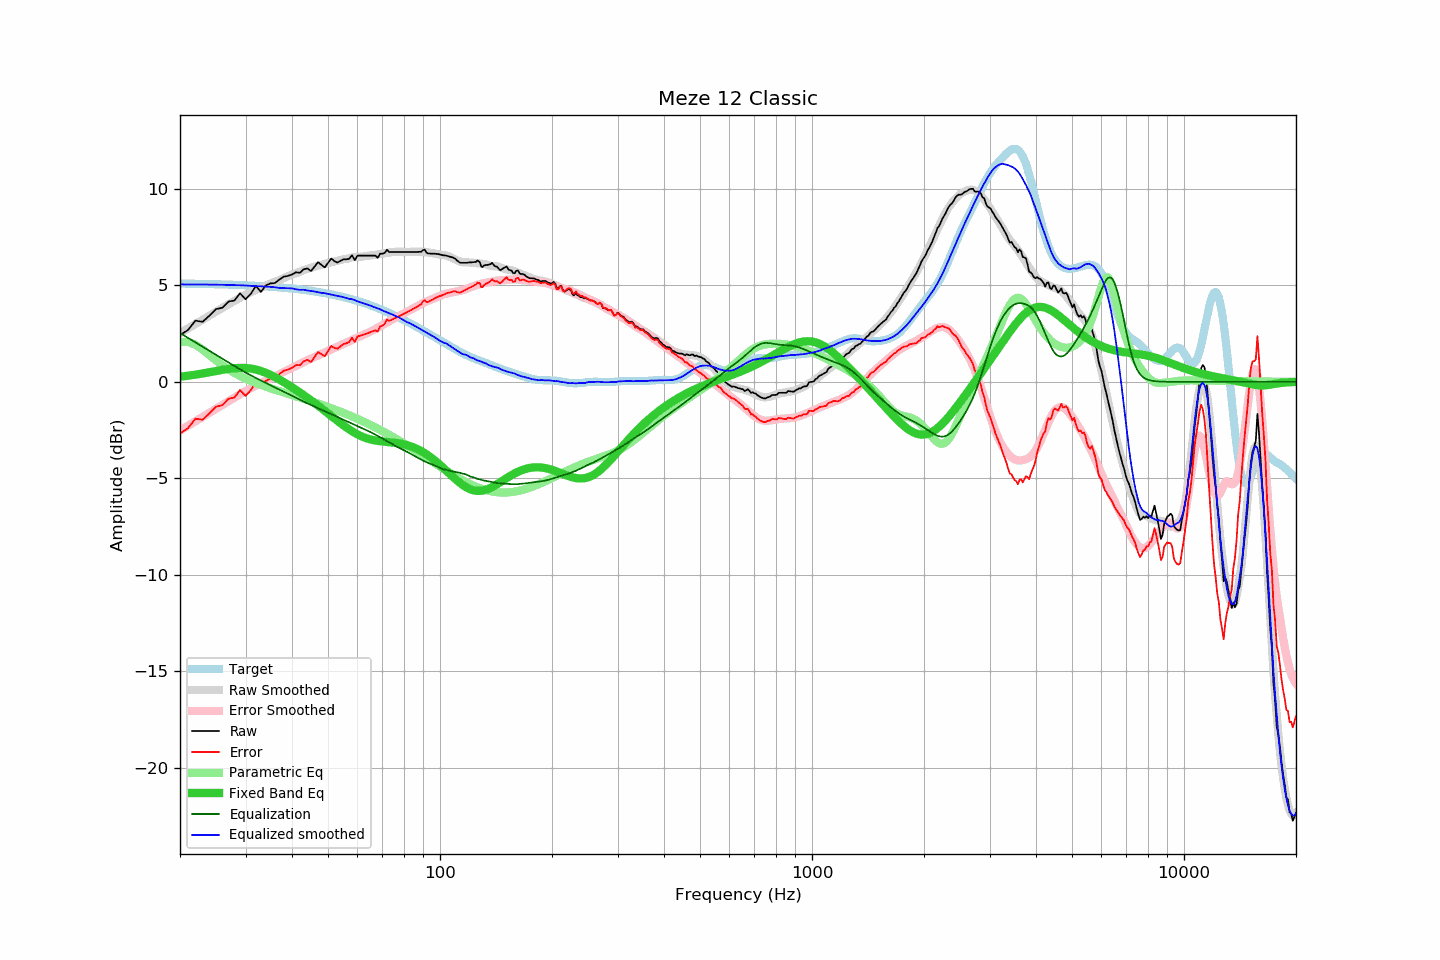

The table this chart was drawn from, first rows:
frequency, raw, error, smoothed, error_smoothed, equalization, parametric_eq, equalized_raw, equalized_smoothed, target
20, 2.42, -2.68, 2.52, -2.53, 2.53, 0.27, 4.95, 5.05, 5.10
21, 2.68, -2.41, 2.77, -2.28, 2.28, 0.32, 4.96, 5.05, 5.09
22, 3.17, -1.91, 3.00, -2.05, 2.05, 0.37, 5.22, 5.05, 5.08
23, 3.11, -1.97, 3.22, -1.82, 1.82, 0.43, 4.93, 5.05, 5.08
24, 3.43, -1.64, 3.44, -1.60, 1.60, 0.50, 5.03, 5.04, 5.07
25, 3.77, -1.29, 3.64, -1.40, 1.40, 0.56, 5.17, 5.04, 5.06
26, 3.84, -1.21, 3.84, -1.20, 1.20, 0.62, 5.04, 5.03, 5.05
27, 4.16, -0.88, 4.02, -1.00, 1.00, 0.67, 5.17, 5.02, 5.04
28, 4.21, -0.82, 4.19, -0.82, 0.82, 0.71, 5.03, 5.01, 5.03
29, 4.59, -0.43, 4.36, -0.65, 0.65, 0.72, 5.24, 5.01, 5.02
30, 4.28, -0.72, 4.51, -0.48, 0.48, 0.72, 4.76, 4.99, 5.00
31, 4.56, -0.43, 4.64, -0.34, 0.34, 0.69, 4.90, 4.98, 4.99
32, 4.97, -0.01, 4.76, -0.20, 0.20, 0.64, 5.17, 4.96, 4.98
33, 4.66, -0.30, 4.89, -0.07, 0.07, 0.56, 4.73, 4.96, 4.96
34, 4.99, 0.04, 4.99, 0.05, -0.05, 0.47, 4.94, 4.93, 4.95
35, 5.10, 0.17, 5.10, 0.17, -0.17, 0.36, 4.93, 4.92, 4.93
36, 5.12, 0.21, 5.20, 0.29, -0.29, 0.24, 4.83, 4.90, 4.91
37, 5.30, 0.40, 5.27, 0.41, -0.41, 0.12, 4.89, 4.87, 4.90
38, 5.45, 0.57, 5.37, 0.52, -0.52, -0.01, 4.94, 4.86, 4.88
39, 5.49, 0.63, 5.47, 0.63, -0.63, -0.15, 4.87, 4.85, 4.86
40, 5.56, 0.73, 5.58, 0.73, -0.73, -0.28, 4.83, 4.85, 4.84
41, 5.68, 0.87, 5.63, 0.83, -0.83, -0.42, 4.85, 4.80, 4.81
42, 5.65, 0.86, 5.70, 0.93, -0.93, -0.55, 4.72, 4.77, 4.79
43, 5.83, 1.06, 5.80, 1.03, -1.03, -0.69, 4.81, 4.77, 4.77
44, 5.88, 1.14, 5.85, 1.12, -1.12, -0.83, 4.77, 4.74, 4.74
45, 5.74, 1.03, 5.91, 1.20, -1.20, -0.96, 4.54, 4.71, 4.71
46, 5.97, 1.28, 5.97, 1.29, -1.29, -1.10, 4.68, 4.68, 4.69
47, 6.20, 1.54, 6.02, 1.37, -1.37, -1.23, 4.83, 4.65, 4.66
48, 6.06, 1.43, 6.06, 1.45, -1.45, -1.37, 4.61, 4.61, 4.63
49, 5.93, 1.33, 6.12, 1.52, -1.52, -1.50, 4.41, 4.59, 4.60
50, 6.16, 1.59, 6.16, 1.60, -1.60, -1.64, 4.56, 4.56, 4.57
51, 6.39, 1.86, 6.20, 1.67, -1.67, -1.77, 4.72, 4.52, 4.53
52, 6.26, 1.76, 6.24, 1.75, -1.75, -1.90, 4.51, 4.49, 4.50
53, 6.18, 1.72, 6.27, 1.82, -1.82, -2.02, 4.36, 4.45, 4.47
54, 6.27, 1.84, 6.31, 1.89, -1.89, -2.14, 4.38, 4.42, 4.43
55, 6.35, 1.96, 6.35, 1.96, -1.96, -2.26, 4.39, 4.39, 4.39
56, 6.35, 2.00, 6.37, 2.03, -2.03, -2.37, 4.32, 4.34, 4.35
57, 6.38, 2.07, 6.40, 2.10, -2.10, -2.47, 4.28, 4.30, 4.32
58, 6.56, 2.29, 6.45, 2.16, -2.16, -2.56, 4.40, 4.28, 4.27
59, 6.31, 2.08, 6.47, 2.23, -2.23, -2.65, 4.08, 4.24, 4.23
60, 6.54, 2.35, 6.47, 2.29, -2.29, -2.73, 4.25, 4.18, 4.19
61, 6.54, 2.39, 6.48, 2.35, -2.35, -2.79, 4.19, 4.12, 4.15
62, 6.54, 2.44, 6.50, 2.41, -2.41, -2.85, 4.13, 4.08, 4.10
63, 6.54, 2.48, 6.52, 2.47, -2.47, -2.91, 4.07, 4.05, 4.06
64, 6.54, 2.53, 6.53, 2.54, -2.54, -2.95, 4.00, 4.00, 4.01
65, 6.54, 2.57, 6.55, 2.60, -2.60, -2.99, 3.94, 3.95, 3.97
66, 6.54, 2.62, 6.57, 2.67, -2.67, -3.02, 3.87, 3.90, 3.92
67, 6.54, 2.67, 6.59, 2.74, -2.74, -3.04, 3.80, 3.85, 3.87
68, 6.43, 2.61, 6.61, 2.80, -2.80, -3.06, 3.63, 3.80, 3.82
69, 6.64, 2.87, 6.63, 2.87, -2.87, -3.08, 3.77, 3.76, 3.77
70, 6.64, 2.92, 6.64, 2.94, -2.94, -3.09, 3.70, 3.70, 3.72
71, 6.68, 3.01, 6.66, 3.01, -3.01, -3.10, 3.67, 3.65, 3.67
72, 6.85, 3.23, 6.68, 3.08, -3.08, -3.12, 3.77, 3.60, 3.62
73, 6.73, 3.16, 6.70, 3.15, -3.15, -3.13, 3.58, 3.56, 3.57
74, 6.73, 3.21, 6.72, 3.21, -3.21, -3.14, 3.52, 3.51, 3.52
75, 6.73, 3.26, 6.73, 3.27, -3.27, -3.15, 3.46, 3.46, 3.47
76, 6.73, 3.32, 6.75, 3.33, -3.33, -3.16, 3.40, 3.41, 3.41
77, 6.73, 3.37, 6.75, 3.39, -3.39, -3.18, 3.34, 3.36, 3.36
78, 6.73, 3.42, 6.75, 3.44, -3.44, -3.20, 3.29, 3.31, 3.31
79, 6.73, 3.48, 6.74, 3.49, -3.49, -3.22, 3.24, 3.25, 3.26
... 553 more rows
